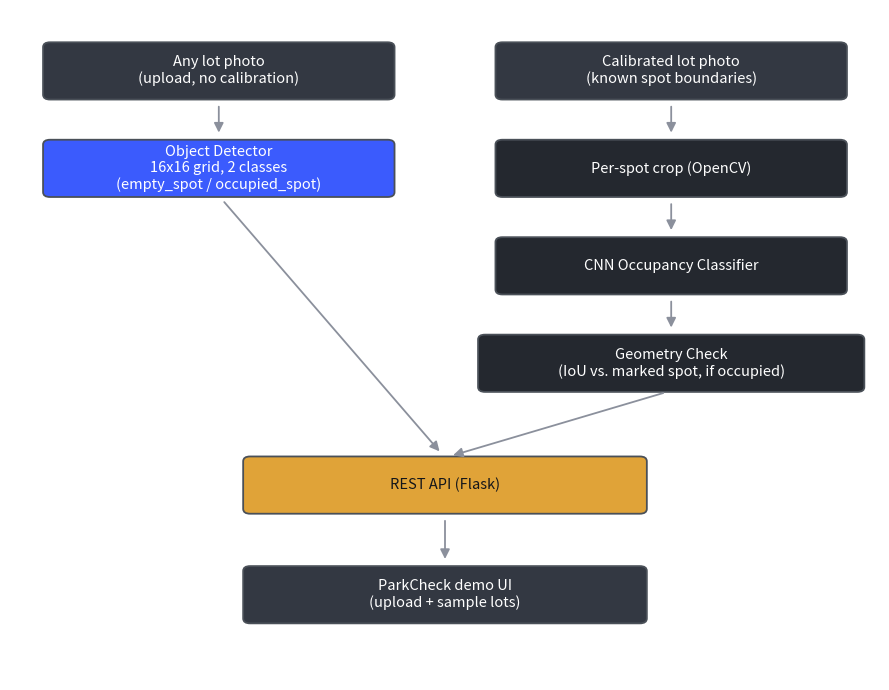

Here is the Python script that generated this plot: (Note: this script raises an exception after producing the figure.)
"""
generate_architecture_diagram.py

Renders the updated two-pipeline system architecture (object detector for
uncalibrated photos + classifier/geometry check for calibrated lots) as a
plain matplotlib diagram, since no graphviz binary is available in this
environment.
"""
import matplotlib
matplotlib.use("Agg")
import matplotlib.pyplot as plt
from matplotlib.patches import FancyBboxPatch
from matplotlib.patches import FancyArrowPatch

BOX_STYLE = dict(boxstyle="round,pad=0.02,rounding_size=0.08", linewidth=1.3)


def box(ax, xy, w, h, text, fc="#24282f", ec="#4a5058", tc="white", fontsize=10.5):
    x, y = xy
    p = FancyBboxPatch((x - w / 2, y - h / 2), w, h, fc=fc, ec=ec, **BOX_STYLE)
    ax.add_patch(p)
    ax.text(x, y, text, ha="center", va="center", color=tc, fontsize=fontsize, weight="medium")
    return (x, y, w, h)


def arrow(ax, a, b, label=None, label_offset=(0.15, 0)):
    (ax0, ay0), (bx0, by0) = a, b
    fa = FancyArrowPatch((ax0, ay0), (bx0, by0), arrowstyle="-|>", mutation_scale=14,
                          color="#8b909c", linewidth=1.3, shrinkA=6, shrinkB=6)
    ax.add_patch(fa)
    if label:
        mx, my = (ax0 + bx0) / 2 + label_offset[0], (ay0 + by0) / 2 + label_offset[1]
        ax.text(mx, my, label, ha="left", va="center", fontsize=9, color="#5a5f68")


fig, ax = plt.subplots(figsize=(9, 7))
ax.set_xlim(0, 10)
ax.set_ylim(0, 11)
ax.axis("off")

# Path A: general object detector (any photo)
box(ax, (2.4, 10), 4.0, 0.9, "Any lot photo\n(upload, no calibration)", fc="#333842")
box(ax, (2.4, 8.4), 4.0, 0.9, "Object Detector\n16x16 grid, 2 classes\n(empty_spot / occupied_spot)", fc="#3b5bfd")

# Path B: calibrated classifier + geometry
box(ax, (7.6, 10), 4.0, 0.9, "Calibrated lot photo\n(known spot boundaries)", fc="#333842")
box(ax, (7.6, 8.4), 4.0, 0.9, "Per-spot crop (OpenCV)")
box(ax, (7.6, 6.8), 4.0, 0.9, "CNN Occupancy Classifier")
box(ax, (7.6, 5.2), 4.4, 0.9, "Geometry Check\n(IoU vs. marked spot, if occupied)")

# shared
box(ax, (5.0, 3.2), 4.6, 0.9, "REST API (Flask)", fc="#e0a338", tc="#14161a")
box(ax, (5.0, 1.4), 4.6, 0.9, "ParkCheck demo UI\n(upload + sample lots)", fc="#333842")

arrow(ax, (2.4, 9.55), (2.4, 8.85))
arrow(ax, (7.6, 9.55), (7.6, 8.85))
arrow(ax, (7.6, 7.95), (7.6, 7.25))
arrow(ax, (7.6, 6.35), (7.6, 5.65))

arrow(ax, (2.4, 7.95), (5.0, 3.65))
arrow(ax, (7.6, 4.75), (5.0, 3.65))
arrow(ax, (5.0, 2.75), (5.0, 1.85))

plt.tight_layout()
plt.savefig("report_assets/architecture_v2.png", dpi=150, facecolor="white")
print("Saved report_assets/architecture_v2.png")
